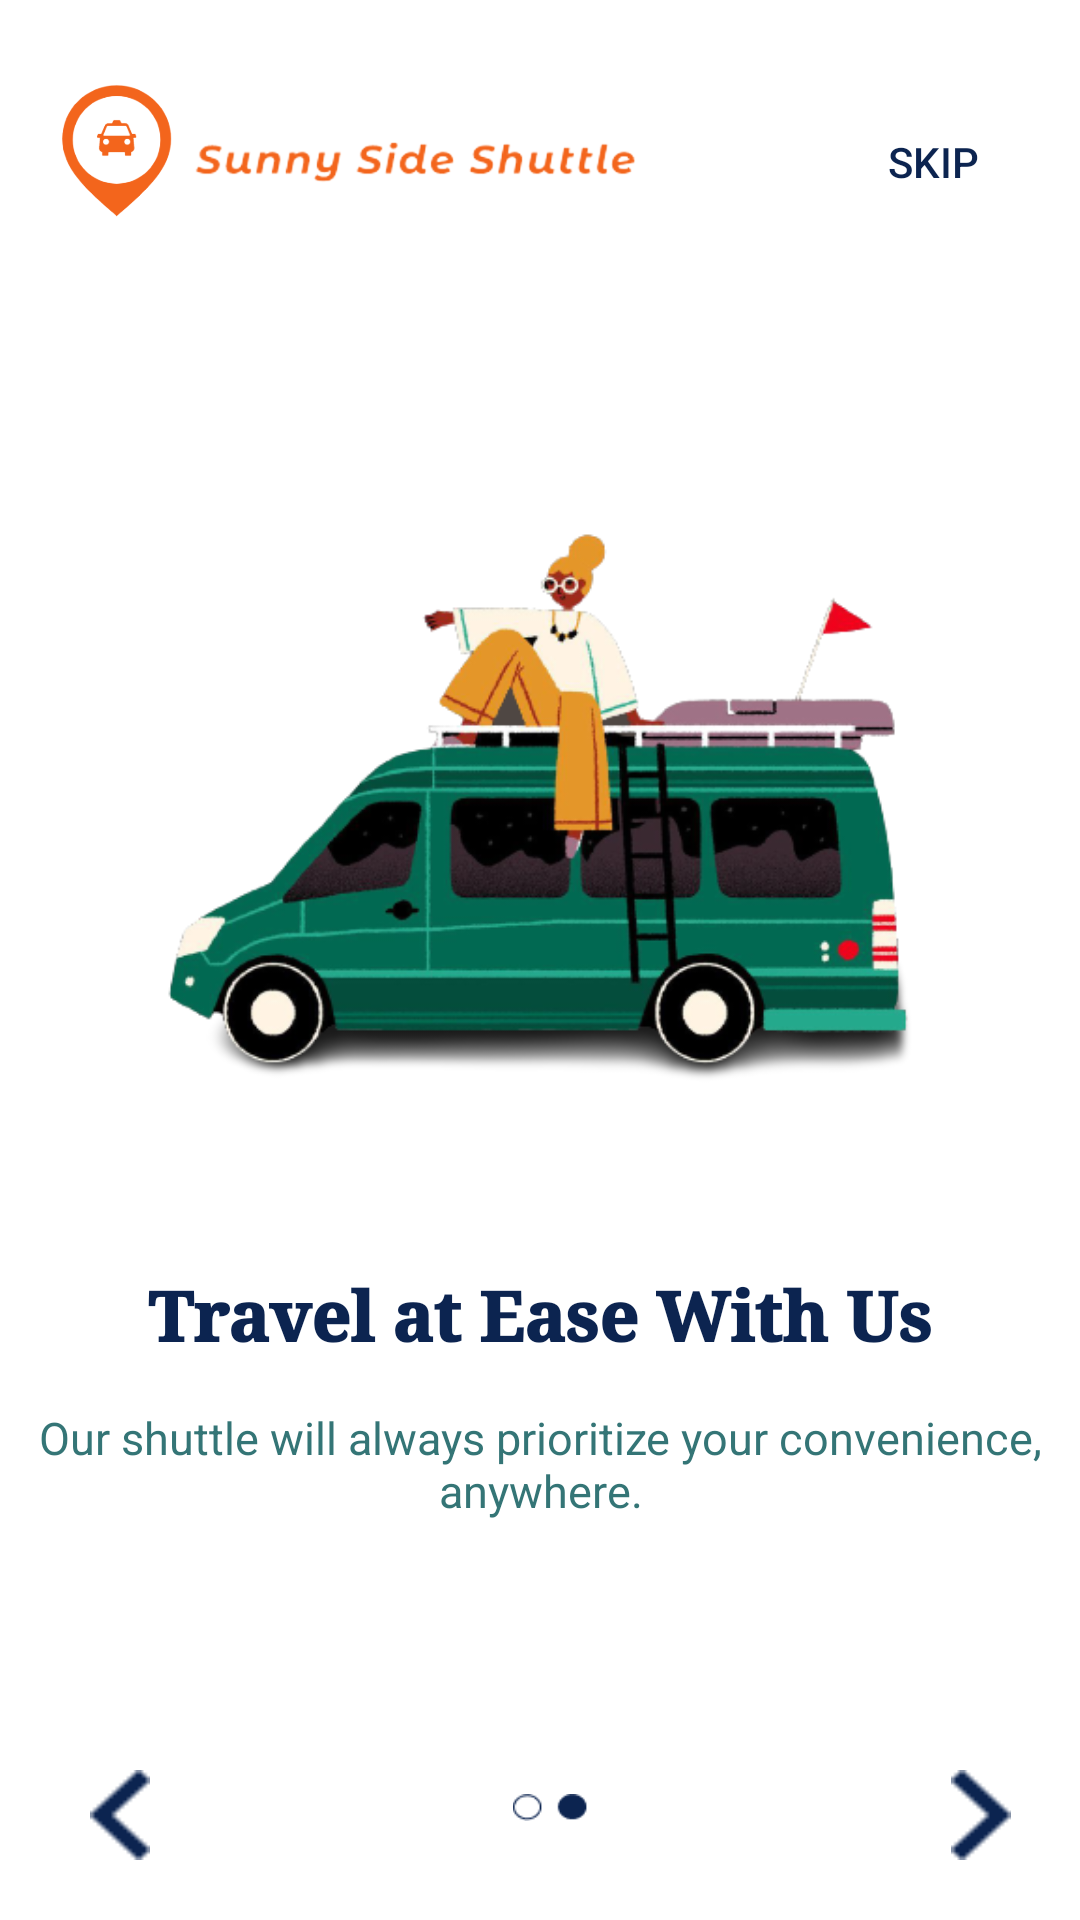

Android layout source for this screen:
<!-- AndroidManifest.xml: application theme Theme.TubesP3B_2 -->
<!-- res/layout/on_boarding_2_fragment.xml -->
<?xml version="1.0" encoding="utf-8"?>
<RelativeLayout xmlns:android="http://schemas.android.com/apk/res/android"
    android:layout_width="match_parent"
    android:layout_height="match_parent"
    xmlns:app="http://schemas.android.com/apk/res-auto">

    
    <RelativeLayout
        android:id="@+id/top_bar_container"
        android:layout_width="match_parent"
        android:layout_height="wrap_content"
        android:layout_marginTop="25dp"
        android:layout_marginLeft="14dp"
        android:layout_marginRight="5dp">

        
        <ImageView
            android:id="@+id/logo"
            android:layout_width="50dp"
            android:layout_height="50dp"
            android:src="@drawable/logo" />

        
        <ImageView
            android:id="@+id/app_name"
            android:layout_width="150dp"
            android:layout_height="wrap_content"
            android:layout_toRightOf="@id/logo"
            android:src="@drawable/title"/>

        
        <Button
            android:id="@+id/skip_btn"
            android:layout_width="wrap_content"
            android:layout_height="wrap_content"
            android:layout_alignParentRight="true"
            android:layout_centerVertical="true"
            android:text="@string/skip_btn"
            android:textColor="@color/dark_blue"
            android:background="@android:color/transparent"
            android:padding="0dp"/>
    </RelativeLayout>

    
    <RelativeLayout
        android:layout_width="wrap_content"
        android:layout_height="wrap_content"
        android:layout_centerHorizontal="true"
        android:layout_centerVertical="true">

        
        <ImageView
            android:id="@+id/image"
            android:layout_width="390dp"
            android:layout_height="270dp"
            android:layout_centerHorizontal="true"
            android:src="@drawable/on_boarding_2" />

        
        <TextView
            android:id="@+id/title"
            android:layout_width="wrap_content"
            android:layout_height="wrap_content"
            android:layout_below="@id/image"
            android:layout_centerHorizontal="true"
            android:fontFamily="serif"
            android:text="@string/title_boarding2"
            android:layout_marginTop="20dp"
            android:textColor="@color/dark_blue"
            android:textFontWeight="1000"
            android:textSize="23sp"/>


        
        <TextView
            android:id="@+id/desc"
            android:layout_width="350dp"
            android:layout_height="wrap_content"
            android:layout_below="@id/title"
            android:layout_centerHorizontal="true"
            android:layout_marginTop="15dp"
            android:text="@string/desc_boarding2"
            android:textAlignment="center"
            android:textColor="@color/medium_dark_blue"
            android:textSize="15sp"
            fontPath="fonts/RobotoMonoRegular.ttf"/>

    </RelativeLayout>

    
    <RelativeLayout
        android:layout_width="match_parent"
        android:layout_height="wrap_content"
        android:layout_alignParentBottom="true"
        android:layout_marginLeft="30dp"
        android:layout_marginRight="23dp"
        android:layout_marginBottom="20dp"
        android:orientation="horizontal">

        
        <Button
            android:id="@+id/boarding_back"
            android:layout_width="20dp"
            android:layout_height="30dp"
            android:layout_alignParentLeft="true"
            android:background="@drawable/left_arrow_dark_blue" />

        
        <ImageView
            android:id="@+id/indicator"
            android:layout_width="25dp"
            android:layout_height="25dp"
            android:layout_centerHorizontal="true"
            android:src="@drawable/on_boarding_indicator2" />

        
        <Button
            android:id="@+id/boarding_next"
            android:layout_width="20dp"
            android:layout_height="30dp"
            android:layout_alignParentRight="true"
            android:background="@drawable/right_arrow_dark_blue" />
    </RelativeLayout>
</RelativeLayout>
<!-- resources referenced by this layout -->
<resources>
  <color name="dark_blue">#0C2450</color>
  <color name="medium_dark_blue">#347576</color>
  <!-- drawable left_arrow_dark_blue: png bitmap (drawable-v24, 314 bytes) -->
  <!-- drawable logo: png bitmap (drawable, 40991 bytes) -->
  <!-- drawable on_boarding_2: png bitmap (drawable, 234036 bytes) -->
  <!-- drawable on_boarding_indicator2: png bitmap (drawable-v24, 789 bytes) -->
  <!-- drawable right_arrow_dark_blue: png bitmap (drawable-v24, 314 bytes) -->
  <!-- drawable title: png bitmap (drawable-v24, 28734 bytes) -->
  <string name="desc_boarding2">Our shuttle will always prioritize your convenience, anywhere.</string>
  <string name="skip_btn">SKIP</string>
  <string name="title_boarding2">Travel at Ease With Us</string>
  <style name="Theme.TubesP3B_2" parent="Theme.MaterialComponents.DayNight.DarkActionBar">
          
          <item name="colorPrimary">@color/purple_500</item>
          <item name="colorPrimaryVariant">@color/purple_700</item>
          <item name="colorOnPrimary">@color/white</item>
          
          <item name="colorSecondary">@color/teal_200</item>
          <item name="colorSecondaryVariant">@color/teal_700</item>
          <item name="colorOnSecondary">@color/black</item>
          
          <item name="android:statusBarColor" tools:targetApi="l">?attr/colorPrimaryVariant</item>
          
      </style>
  <color name="white">#FFFFFFFF</color>
  <color name="black">#FF000000</color>
  <!-- not gathered from this repository: default colours our renderer supplied (Android Studio template values) -->
  <color name="purple_500">#FF6200EE</color>
  <color name="purple_700">#FF3700B3</color>
  <color name="teal_200">#FF03DAC5</color>
  <color name="teal_700">#FF018786</color>
</resources>
